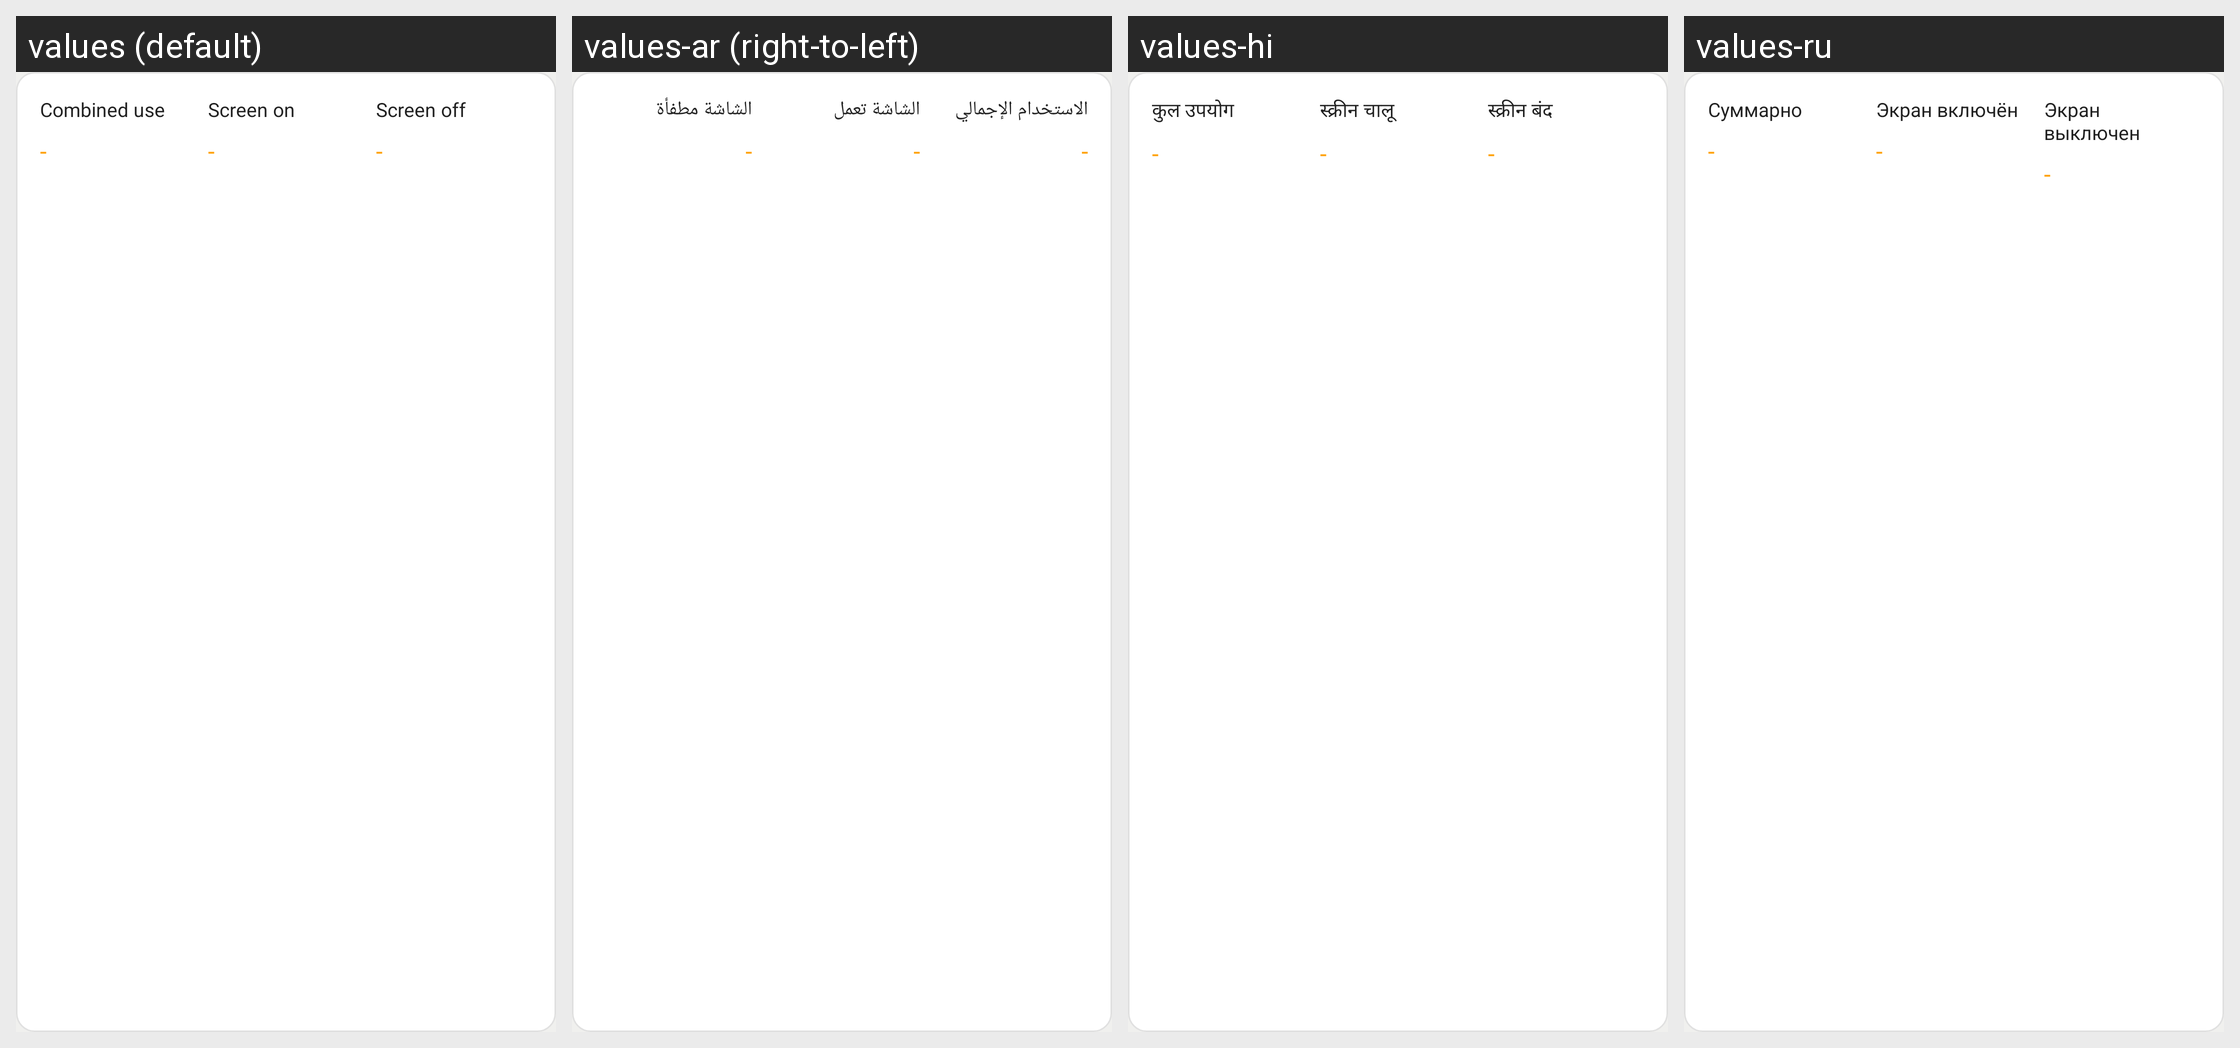

For this localized Android screen grid, give each drawn string resource with its value in every locale shown.
Android screen res/layout/view_estimate_card.xml rendered under 4 locales, left to right: values (default), values-ar (right-to-left), values-hi, values-ru. Device: Nexus 5 (rendered at 1080×1920; each locale shown at half size, 540×960, under a caption strip naming it); theme Theme.ChargManagement.
Other locales in the repository, not shown: values-de, values-es, values-fr, values-in, values-ja, values-ko, values-pt-rBR, values-tr, values-vi, values-zh-rCN.
Strings drawn on this screen, with the default value and each locale's value (text and hints the layout hard-codes, and strings that could not be matched under every locale, appear in the picture but are not listed):

usage_combined
  values: Combined use
  values-ar: الاستخدام الإجمالي
  values-hi: कुल उपयोग
  values-ru: Суммарно

value_placeholder
  values: -
  values-ar: -
  values-hi: -
  values-ru: -

usage_screen_on
  values: Screen on
  values-ar: الشاشة تعمل
  values-hi: स्क्रीन चालू
  values-ru: Экран включён

usage_screen_off
  values: Screen off
  values-ar: الشاشة مطفأة
  values-hi: स्क्रीन बंद
  values-ru: Экран выключен
